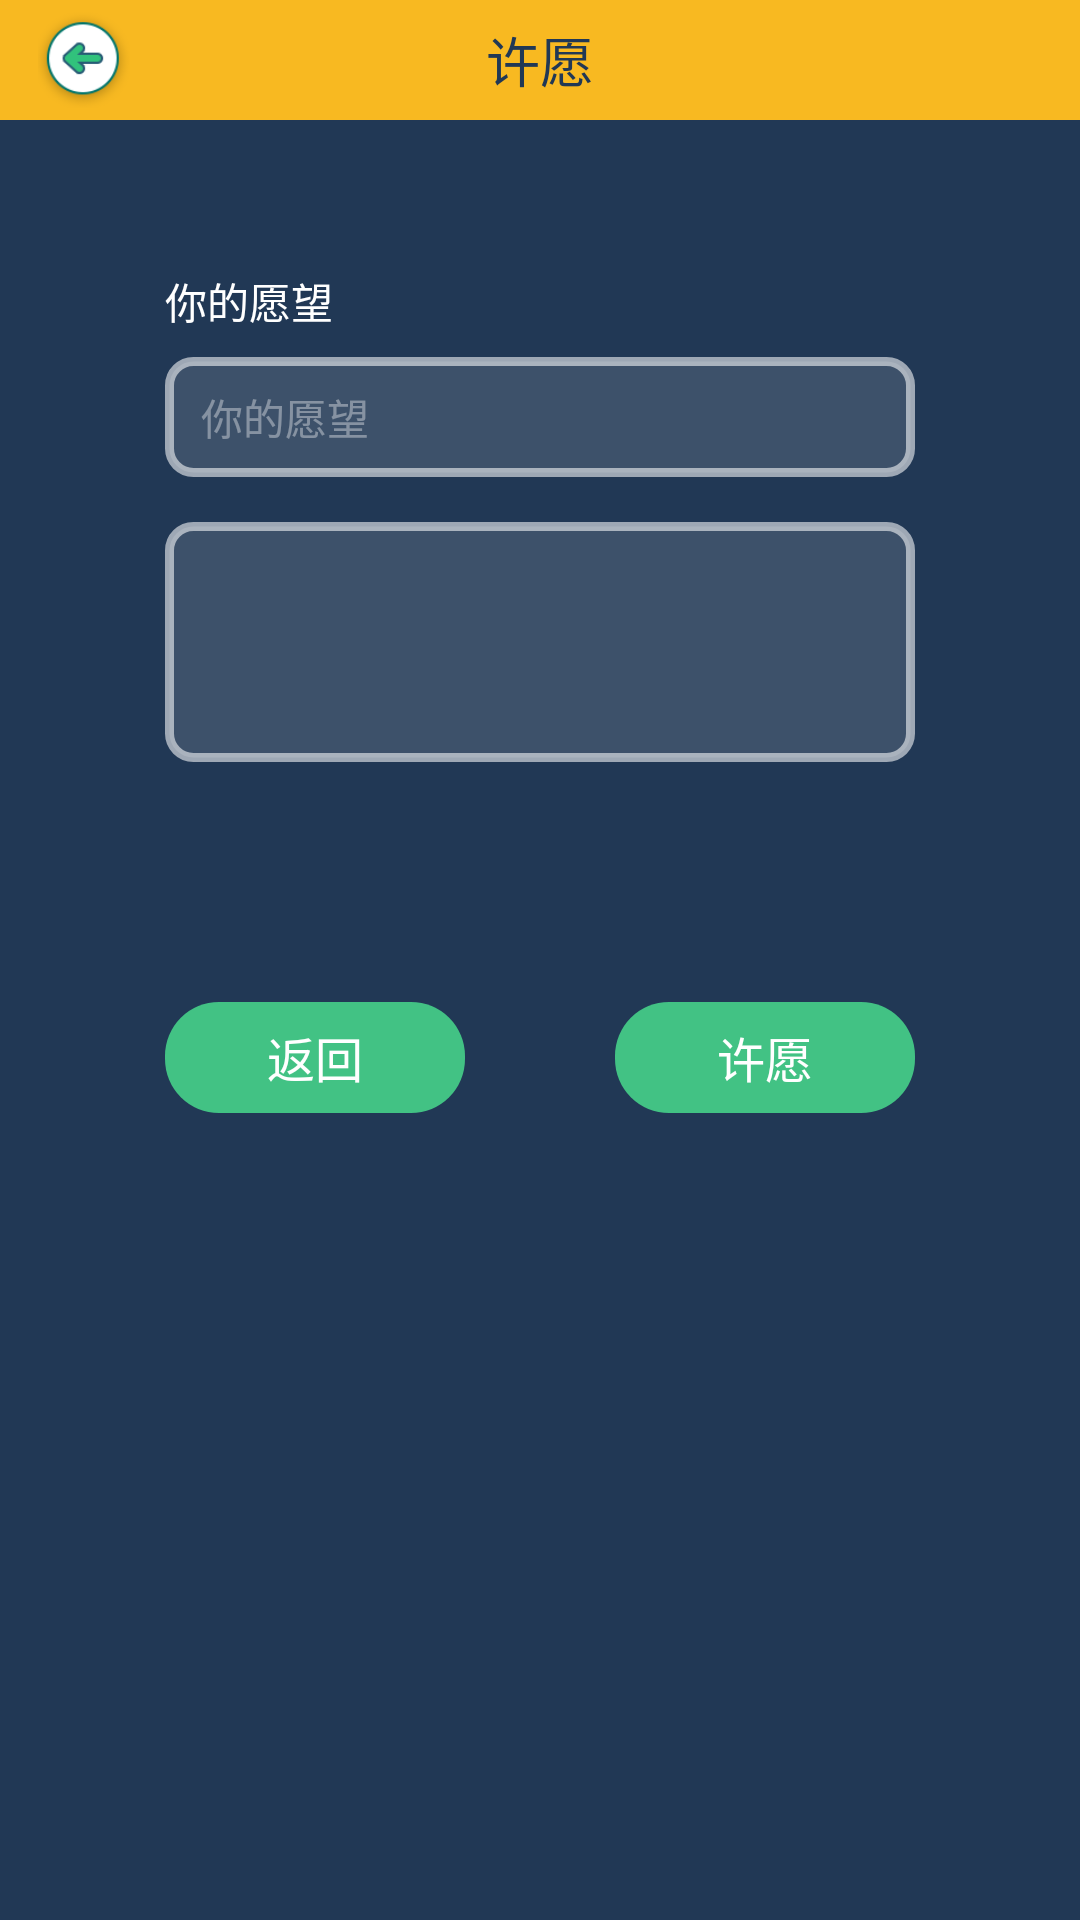

Reconstruct the res/layout file that produces this screen, plus the resources it refers to.
<!-- AndroidManifest.xml: activity theme HomeTheme -->
<!-- res/layout/activity_make_wish.xml -->
<?xml version="1.0" encoding="utf-8"?>
<LinearLayout xmlns:android="http://schemas.android.com/apk/res/android"
              xmlns:app="http://schemas.android.com/apk/res-auto"
              android:id="@+id/root"
              android:layout_width="match_parent"
              android:layout_height="match_parent"
              android:background="@color/task_area_bg"
              android:orientation="vertical">

    <android.support.design.widget.AppBarLayout
        android:id="@+id/appbar"
        android:layout_width="match_parent"
        android:layout_height="wrap_content"
        app:elevation="0dp">

        <FrameLayout
            android:layout_width="match_parent"
            android:layout_height="40dp"
            android:background="@color/main_orange"
            app:layout_scrollFlags="scroll|enterAlways|snap">

            <ImageView
                android:id="@+id/back"
                android:layout_width="32dp"
                android:layout_height="32dp"
                android:layout_gravity="left|center"
                android:layout_marginLeft="12dp"
                android:src="@drawable/ic_back"/>

            <TextView
                style="@style/title"
                android:layout_gravity="center"
                android:gravity="center"
                android:text="许愿"/>
        </FrameLayout>
    </android.support.design.widget.AppBarLayout>

    <LinearLayout
        android:layout_width="match_parent"
        android:layout_height="wrap_content"
        android:layout_marginTop="50dp"
        android:layout_weight="1"
        android:gravity="left|top"
        android:orientation="vertical">

        <TextView
            android:layout_width="250dp"
            android:layout_height="24dp"
            android:layout_gravity="center|center_horizontal"
            android:text="你的愿望"
            android:textColor="#ffffff"
            android:textSize="14dp"
            />

        <EditText
            android:id="@+id/title"
            android:layout_width="250dp"
            android:layout_height="40dp"
            android:layout_gravity="center|center_horizontal"
            android:layout_marginTop="5dp"
            android:background="@drawable/make_wish_bg"
            android:gravity="left|center_vertical"
            android:hint="你的愿望"
            android:enabled="false"
            android:paddingLeft="12dp"
            android:paddingRight="12dp"
            android:textColor="#ffffff"
            android:textColorHint="#60ffffff"
            android:textSize="14dp"/>

        <EditText
            android:id="@+id/detail"
            android:layout_width="250dp"
            android:layout_height="80dp"
            android:layout_gravity="center|center_horizontal"
            android:layout_marginTop="15dp"
            android:background="@drawable/make_wish_bg"
            android:gravity="left|top"
            android:enabled="false"
            android:hint=""
            android:lines="2"
            android:paddingBottom="5dp"
            android:paddingLeft="12dp"
            android:paddingRight="12dp"
            android:paddingTop="5dp"
            android:textColor="#ffffff"
            android:textColorHint="#60ffffff"
            android:textSize="14dp"/>

        <LinearLayout
            android:layout_width="match_parent"
            android:layout_height="wrap_content"
            android:layout_gravity="center"
            android:layout_marginLeft="30dp"
            android:layout_marginRight="30dp"
            android:layout_marginTop="80dp"
            android:gravity="center"
            android:orientation="horizontal">

            <TextView
                android:id="@+id/fanhui"
                android:layout_width="100dp"
                android:layout_height="37dp"
                android:background="@drawable/bt_start_finish"
                android:gravity="center"
                android:text="返回"
                android:textColor="#ffffff"
                android:textSize="16dp"/>

            <TextView
                android:id="@+id/wish"
                android:layout_width="100dp"
                android:layout_height="37dp"
                android:layout_marginLeft="50dp"
                android:background="@drawable/bt_start_finish"
                android:gravity="center"
                android:text="许愿"
                android:textColor="#ffffff"
                android:textSize="16dp"/>
        </LinearLayout>

    </LinearLayout>

</LinearLayout>
<!-- resources referenced by this layout -->
<resources>
  <color name="main_orange">#F8b921</color>
  <color name="task_area_bg">#213855</color>
  <!-- drawable bt_start_finish (drawable) -->
  <?xml version="1.0" encoding="utf-8"?>
  <selector xmlns:android="http://schemas.android.com/apk/res/android">
      <item android:drawable="@drawable/start_finish_bg_disable" android:state_enabled="false"/>
      <item android:drawable="@drawable/start_finish_bg_press" android:state_pressed="true"/>
      <item android:drawable="@drawable/start_finish_bg"/>
  </selector>
  <!-- drawable ic_back: png bitmap (drawable-xhdpi, 7148 bytes) -->
  <!-- drawable make_wish_bg (drawable) -->
  <?xml version="1.0" encoding="UTF-8"?>
  <selector xmlns:android="http://schemas.android.com/apk/res/android">
      <item android:drawable="@drawable/make_wish_normal_bg" android:state_window_focused="false"/>
      <item android:drawable="@drawable/make_wish_focus_bg" android:state_focused="true"/>
  </selector>
  <style name="title">
          <item name="android:textStyle">normal</item>
          <item name="android:textSize">18dp</item>
          <item name="android:textColor">#213855</item>
          <item name="android:layout_width">wrap_content</item>
          <item name="android:layout_height">wrap_content</item>
      </style>
  <style name="HomeTheme" parent="AppTheme">
          <item name="colorPrimaryDark">@color/main_orange</item>
          <item name="android:windowIsTranslucent">true</item>
      </style>
  <!-- drawable start_finish_bg_disable (drawable) -->
  <?xml version="1.0" encoding="utf-8"?>
  <shape xmlns:android="http://schemas.android.com/apk/res/android"
         android:shape="rectangle">
      <solid android:color="#999999"/>
      <corners android:radius="18dip"/>
  </shape>
  <!-- drawable start_finish_bg_press (drawable) -->
  <?xml version="1.0" encoding="utf-8"?>
  <shape xmlns:android="http://schemas.android.com/apk/res/android"
         android:shape="rectangle">
      <solid android:color="#9842c284"/>
      <corners android:radius="18dip"/>
  </shape>
  <!-- drawable start_finish_bg (drawable) -->
  <?xml version="1.0" encoding="utf-8"?>
  <shape xmlns:android="http://schemas.android.com/apk/res/android"
         android:shape="rectangle">
      <solid android:color="#42c284"/>
      <corners android:radius="18dip"/>
  </shape>
  <!-- drawable make_wish_normal_bg (drawable) -->
  <?xml version="1.0" encoding="utf-8"?>
  <shape xmlns:android="http://schemas.android.com/apk/res/android"
         android:shape="rectangle">
      <solid android:color="#20ffffff"/>
      <stroke
          android:width="3dp"
          android:color="#90ffffff"/>
      <corners android:radius="8dip"/>
  </shape>
  <!-- drawable make_wish_focus_bg (drawable) -->
  <?xml version="1.0" encoding="utf-8"?>
  <shape xmlns:android="http://schemas.android.com/apk/res/android"
         android:shape="rectangle">
      <solid android:color="#09ffffff"/>
      <stroke
          android:width="3dp"
          android:color="#d0ffffff"/>
      <corners android:radius="8dip"/>
  </shape>
  <style name="AppTheme" parent="Theme.AppCompat.Light.NoActionBar">
          
          <item name="colorPrimary">@color/colorPrimary</item>
          <item name="colorPrimaryDark">@color/colorPrimaryDark</item>
          <item name="colorAccent">@color/colorAccent</item>
      </style>
  <color name="colorPrimary">#3F51B5</color>
  <color name="colorPrimaryDark">#303F9F</color>
  <color name="colorAccent">#FF4081</color>
</resources>
